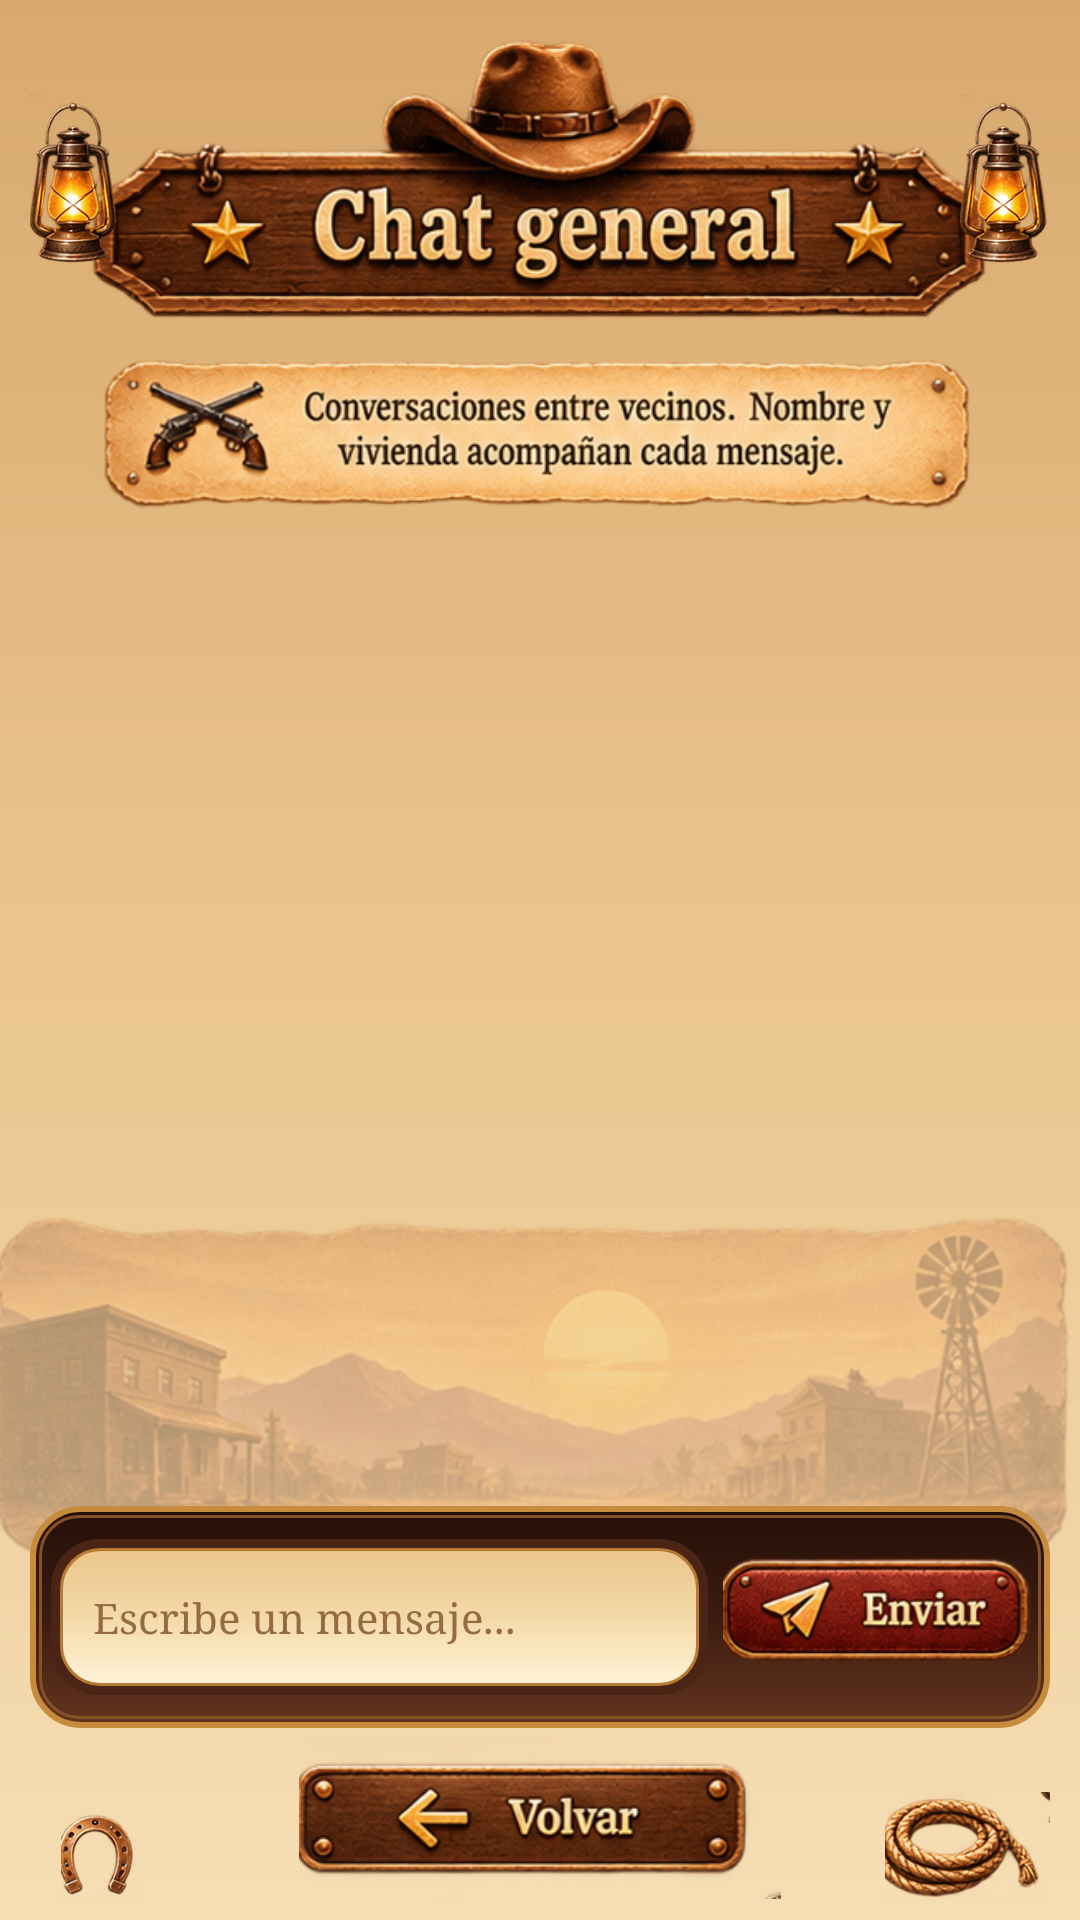

Android layout source for this screen:
<!-- AndroidManifest.xml: application theme Theme.Comunidad -->
<!-- res/layout/activity_chat.xml -->
<?xml version="1.0" encoding="utf-8"?>
<FrameLayout xmlns:android="http://schemas.android.com/apk/res/android"
    android:layout_width="match_parent"
    android:layout_height="match_parent"
    android:background="@drawable/bg_chat_parchment">

    
    <ImageView
        android:id="@+id/imgChatPaisaje"
        android:layout_width="match_parent"
        android:layout_height="126dp"
        android:layout_gravity="bottom"
        android:layout_marginBottom="108dp"
        android:alpha="0.34"
        android:contentDescription="Paisaje del viejo oeste"
        android:scaleType="fitXY"
        android:src="@drawable/western_desert_banner" />

    <LinearLayout
        android:layout_width="match_parent"
        android:layout_height="match_parent"
        android:orientation="vertical"
        android:paddingStart="10dp"
        android:paddingEnd="10dp"
        android:paddingTop="2dp"
        android:paddingBottom="5dp">

        <FrameLayout
            android:layout_width="match_parent"
            android:layout_height="116dp">

            <ImageView
                android:id="@+id/imgChatHeader"
                android:layout_width="match_parent"
                android:layout_height="match_parent"
                android:contentDescription="Cartel Chat general"
                android:paddingStart="18dp"
                android:paddingEnd="18dp"
                android:scaleType="fitCenter"
                android:src="@drawable/chat_header" />

            <ImageView
                android:layout_width="30dp"
                android:layout_height="62dp"
                android:layout_gravity="start|center_vertical"
                android:contentDescription="Farol del oeste"
                android:scaleType="fitCenter"
                android:src="@drawable/kerosene_lantern" />

            <ImageView
                android:layout_width="30dp"
                android:layout_height="62dp"
                android:layout_gravity="end|center_vertical"
                android:contentDescription="Farol del oeste"
                android:scaleType="fitCenter"
                android:src="@drawable/kerosene_lantern" />
        </FrameLayout>

        <ImageView
            android:id="@+id/imgChatDescripcion"
            android:layout_width="match_parent"
            android:layout_height="56dp"
            android:layout_marginTop="-2dp"
            android:contentDescription="Conversaciones entre vecinos. Nombre y vivienda acompañan cada mensaje."
            android:scaleType="fitCenter"
            android:src="@drawable/chat_description_banner" />

        <ListView
            android:id="@+id/listaMensajes"
            android:layout_width="match_parent"
            android:layout_height="0dp"
            android:layout_weight="1"
            android:background="@android:color/transparent"
            android:cacheColorHint="@android:color/transparent"
            android:clipToPadding="false"
            android:divider="@android:color/transparent"
            android:dividerHeight="3dp"
            android:drawSelectorOnTop="false"
            android:footerDividersEnabled="false"
            android:headerDividersEnabled="false"
            android:paddingStart="1dp"
            android:paddingEnd="1dp"
            android:paddingTop="3dp"
            android:paddingBottom="6dp"
            android:scrollbars="none"
            android:transcriptMode="normal" />

        <LinearLayout
            android:layout_width="match_parent"
            android:layout_height="74dp"
            android:layout_marginTop="3dp"
            android:background="@drawable/bg_chat_input_tray"
            android:gravity="center_vertical"
            android:orientation="horizontal"
            android:paddingStart="7dp"
            android:paddingEnd="5dp">

            <EditText
                android:id="@+id/txtMensaje"
                android:layout_width="0dp"
                android:layout_height="52dp"
                android:layout_weight="1"
                android:background="@drawable/bg_chat_input_western"
                android:hint="Escribe un mensaje..."
                android:imeOptions="actionSend"
                android:inputType="textCapSentences|textMultiLine"
                android:maxLength="500"
                android:maxLines="3"
                android:minHeight="48dp"
                android:paddingStart="14dp"
                android:paddingEnd="10dp"
                android:textColor="#492615"
                android:textColorHint="#956B42"
                android:textSize="14sp" />

            <ImageButton
                android:id="@+id/btnEnviarMensaje"
                android:layout_width="104dp"
                android:layout_height="58dp"
                android:layout_marginStart="5dp"
                android:background="@android:color/transparent"
                android:contentDescription="Enviar mensaje"
                android:padding="0dp"
                android:scaleType="fitCenter"
                android:src="@drawable/chat_send_button" />
        </LinearLayout>

        <FrameLayout
            android:layout_width="match_parent"
            android:layout_height="58dp"
            android:layout_marginTop="1dp">

            <ImageButton
                android:id="@+id/btnVolverChat"
                android:layout_width="166dp"
                android:layout_height="54dp"
                android:layout_gravity="center"
                android:background="@android:color/transparent"
                android:contentDescription="Volver al menú principal"
                android:padding="0dp"
                android:scaleType="fitCenter"
                android:src="@drawable/chat_back_button_wood" />

            <ImageView
                android:layout_width="48dp"
                android:layout_height="34dp"
                android:layout_gravity="bottom|start"
                android:contentDescription="Adorno de herradura"
                android:scaleType="fitCenter"
                android:src="@drawable/horseshoe" />

            <ImageView
                android:layout_width="55dp"
                android:layout_height="38dp"
                android:layout_gravity="bottom|end"
                android:contentDescription="Adorno de lazo"
                android:scaleType="fitCenter"
                android:src="@drawable/cowboy_lasso" />
        </FrameLayout>
    </LinearLayout>
</FrameLayout>
<!-- resources referenced by this layout -->
<resources>
  <!-- drawable bg_chat_input_tray (drawable) -->
  <?xml version="1.0" encoding="utf-8"?>
  <layer-list xmlns:android="http://schemas.android.com/apk/res/android">
      <item>
          <shape android:shape="rectangle">
              <gradient android:angle="90" android:startColor="#63351F" android:centerColor="#3B1B10" android:endColor="#251008" android:type="linear" />
              <stroke android:width="2dp" android:color="#C78B3D" />
              <corners android:radius="16dp" />
          </shape>
      </item>
      <item android:left="3dp" android:top="3dp" android:right="3dp" android:bottom="3dp">
          <shape android:shape="rectangle">
              <stroke android:width="1dp" android:color="#855126" />
              <corners android:radius="13dp" />
          </shape>
      </item>
  </layer-list>
  <!-- drawable bg_chat_input_western (drawable) -->
  <?xml version="1.0" encoding="utf-8"?>
  <layer-list xmlns:android="http://schemas.android.com/apk/res/android">
      
      <item>
          <shape android:shape="rectangle">
              <solid android:color="#4A2415" />
              <corners android:radius="16dp" />
          </shape>
      </item>
      
      <item android:left="3dp" android:top="3dp" android:right="3dp" android:bottom="3dp">
          <shape android:shape="rectangle">
              <gradient android:angle="90" android:startColor="#FFF3D7" android:centerColor="#F4D9A8" android:endColor="#EAC58B" android:type="linear" />
              <stroke android:width="1dp" android:color="#B77A35" />
              <corners android:radius="13dp" />
              <padding android:left="12dp" android:top="8dp" android:right="12dp" android:bottom="8dp" />
          </shape>
      </item>
  </layer-list>
  <!-- drawable bg_chat_parchment (drawable) -->
  <?xml version="1.0" encoding="utf-8"?>
  <shape xmlns:android="http://schemas.android.com/apk/res/android" android:shape="rectangle">
      <gradient
          android:angle="90"
          android:startColor="#F6DEB5"
          android:centerColor="#EAC58D"
          android:endColor="#D8A96F"
          android:type="linear" />
  </shape>
  <!-- drawable chat_back_button_wood: png bitmap (drawable, 43699 bytes) -->
  <!-- drawable chat_description_banner: png bitmap (drawable, 114653 bytes) -->
  <!-- drawable chat_header: png bitmap (drawable-nodpi, 149327 bytes) -->
  <!-- drawable chat_send_button: png bitmap (drawable-nodpi, 36223 bytes) -->
  <!-- drawable cowboy_lasso: png bitmap (drawable-nodpi, 29257 bytes) -->
  <!-- drawable horseshoe: png bitmap (drawable-nodpi, 15661 bytes) -->
  <!-- drawable kerosene_lantern: png bitmap (drawable, 33113 bytes) -->
  <!-- drawable western_desert_banner: png bitmap (drawable, 203402 bytes) -->
  <style name="Theme.Comunidad" parent="Theme.AppCompat.Light.NoActionBar">
          <item name="colorPrimary">@color/primary</item>
          <item name="colorPrimaryDark">@color/primary</item>
          <item name="colorAccent">@color/accent</item>
          <item name="android:fontFamily">@string/brand_font</item>
          <item name="android:windowLightStatusBar">true</item>
          <item name="android:statusBarColor">@color/page_bg</item>
          <item name="android:navigationBarColor">@color/primary</item>
          <item name="android:windowLightNavigationBar">false</item>
      </style>
  <color name="primary">#4A2516</color>
  <color name="accent">#D58A28</color>
  <string name="brand_font">serif</string>
  <color name="page_bg">#F2D4A0</color>
</resources>
